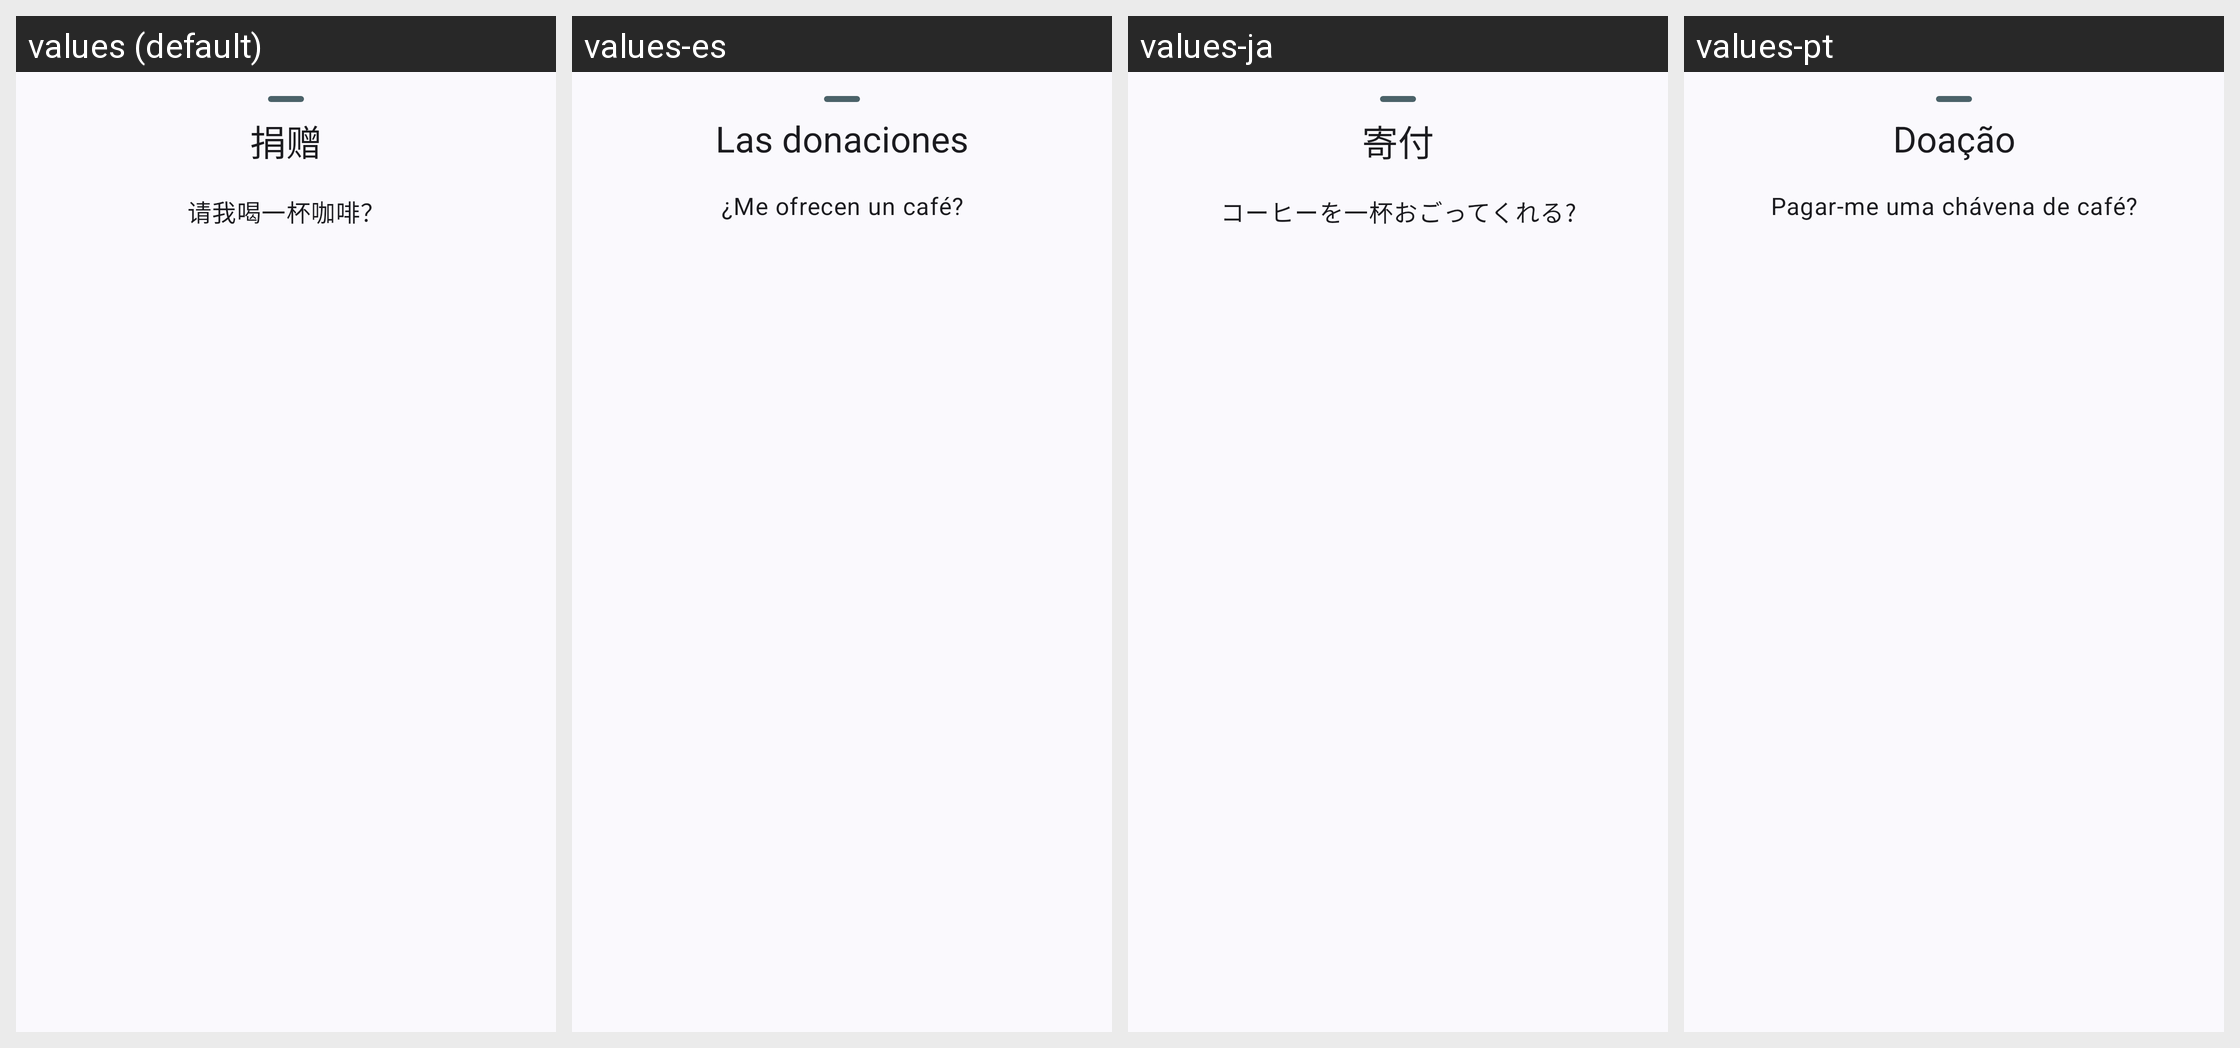

This grid shows one Android layout under several languages. Give, for every string resource on the screen, its name, the default text and each shown locale's text.
Android screen res/layout/dialog_fragment_donate.xml rendered under 4 locales, left to right: values (default), values-es, values-ja, values-pt. Device: Nexus 5 (rendered at 1080×1920; each locale shown at half size, 540×960, under a caption strip naming it); theme AppTheme.
Other locales in the repository, not shown: values-ar, values-de, values-de-rDE, values-en, values-en-rUS, values-es-rES, values-fr, values-fr-rFR, values-ja-rJP, values-ko, values-ko-rKR, values-pt-rPT, values-ru, values-ru-rRU, values-zh, values-zh-rCN, values-zh-rHK.
Strings drawn on this screen, with the default value and each locale's value (text and hints the layout hard-codes, and strings that could not be matched under every locale, appear in the picture but are not listed):

action_donate
  values: 捐赠
  values-es: Las donaciones
  values-ja: 寄付
  values-pt: Doação

label_coffee
  values: 请我喝一杯咖啡？
  values-es: ¿Me ofrecen un café?
  values-ja: コーヒーを一杯おごってくれる?
  values-pt: Pagar-me uma chávena de café?
